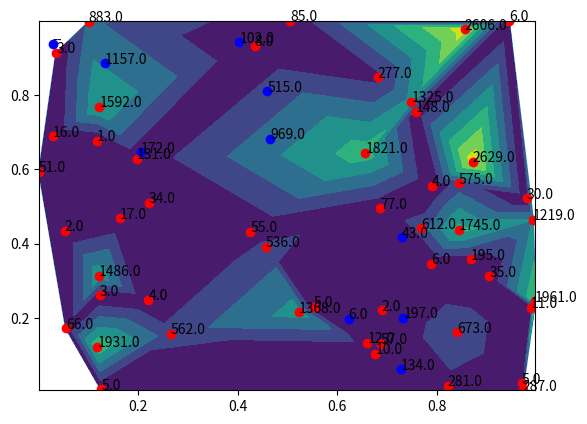

Recreate this plot in Python.
#coding:utf-8

import matplotlib.pyplot as plt
import matplotlib.tri as mtri
import numpy as np

#原始数据集
class STATION_BASE(): 
    def __init__(self, lon, lat, var):
        self.lat = lat
        self.lon = lon
        self.var = var
        
#加入待插入点
class Addpoints(object):
    def __init__(self, stn):
        self.lat = stn.lat
        self.lon = stn.lon
#三角插值
    def triinterp_var(self, stb):
#Delaunay三角化
        tri = mtri.Triangulation(stb.lon, stb.lat)
        plt.triplot(tri)
        plt.tricontourf(stb.lon, stb.lat, stb.var)
        plt.scatter(stb.lon, stb.lat, c="r")
        for i in range(len(stb.lon)):
            plt.text(stb.lon[i], stb.lat[i], stb.var[i])
#分片线性插值
        interp = mtri.LinearTriInterpolator(tri, stb.var)
        z = interp(self.lon, self.lat)
        return z

#随机测试

n = 50
x = np.random.rand(n)
y = np.random.rand(n)
z = np.rint(np.exp(np.random.rand(n)*8)) #模拟PM10浓度

#50个原始数据点
stb = STATION_BASE(x, y, z)

m = 10
x1 = np.random.rand(m)
x2 = np.random.rand(m)

#10个待插值点
stn = STATION_BASE(x1, x2, 0)

#三角插值
o = Addpoints(stn)
stn.var = np.rint(o.triinterp_var(stb))

#plot
plt.scatter(stn.lon, stn.lat, c="b")
for i in range(len(stn.lon)):
    plt.text(stn.lon[i], stn.lat[i], stn.var[i])
plt.show()


